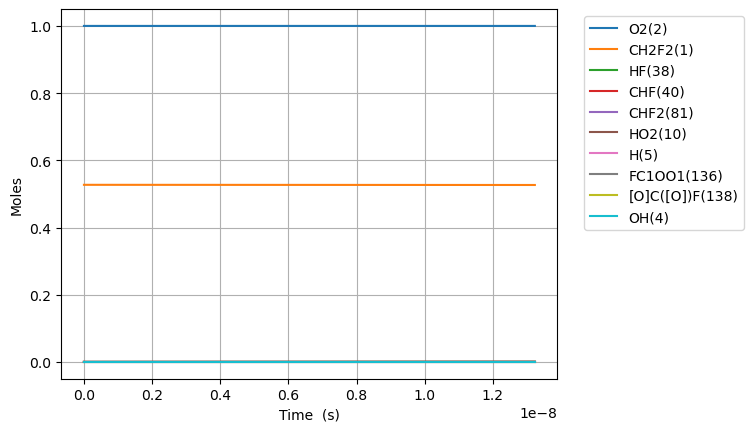

The table this chart was drawn from, first rows:
Time (s), Volume (m^3), N2, Ne, CH2F2(1), O2(2), H2O(3), OH(4), CHF2(81), HF(38), HO2(10), CHF(40), FC1OO1(136), [O]C([O])F(138), H(5)
0.0, 0.2052, 3.76, 0.0, 0.5271, 1.0, 0.0, 0.0, 0.0, 0.0, 0.0, 0.0, 0.0, 0.0, 0.0
3.346935525383617e-21, 0.2052, 3.76, 0.0, 0.5271, 1.0, -1.475203452592366e-84, 6.805197195274758e-56, 4.905448816197836e-18, 1.2738106834200234e-16, 4.9054488084077735e-18, 1.2738106834200234e-16, 2.5920432211955494e-35, 3.1984320001568587e-34, 7.790062344765524e-27
9.371419471074127e-21, 0.2052, 3.76, 0.0, 0.5271, 1.0, 1.4575962153067006e-83, 1.0284017316964811e-54, 1.3735256685353937e-17, 3.5666699135760643e-16, 1.3735256663541754e-17, 3.5666699135760643e-16, 1.5655941056326317e-34, 1.93185292809169e-33, 2.1812182095676942e-26
2.1420387362455147e-20, 0.2052, 3.76, 0.0, 0.5271, 1.0, 8.039301569817454e-82, 1.1063083917450724e-53, 3.139487242366611e-17, 8.15238837388814e-16, 3.139487237380966e-17, 8.15238837388814e-16, 7.5376616876944495e-34, 9.30104025641035e-33, 4.9856451718833684e-26
4.551832314521719e-20, 0.2052, 3.76, 0.0, 0.5271, 1.0, 3.1639952543583427e-80, 1.0168893704224842e-52, 6.67141039002904e-17, 1.7323825294512268e-15, 6.671410379434528e-17, 1.7323825294512268e-15, 3.2918948913914014e-33, 4.0620086401518916e-32, 1.0594511145048277e-25
9.371419471074127e-20, 0.2052, 3.76, 0.0, 0.5271, 1, 1.1179138236632402e-78, 8.699725907773225e-52, 1.3735256685353868e-16, 3.5666699135760446e-15, 1.3735256663541575e-16, 3.5666699135760446e-15, 1.374301316303629e-32, 1.695808646440581e-31, 2.181229128551233e-25
1.9010593784178944e-19, 0.2052, 3.76, 0.0, 0.5271, 1, 3.755742821210626e-77, 7.193140072232686e-51, 2.7862949276003414e-16, 7.235244681825645e-15, 2.7862949231755373e-16, 7.235244681825645e-15, 5.614469302443082e-32, 6.9279316492592045e-31, 4.42480443429774e-25
3.828894241038858e-19, 0.2052, 3.76, 0.0, 0.5271, 1, 1.2311975529020944e-75, 5.849404591166622e-50, 5.611833445730204e-16, 1.4572394218324708e-14, 5.611833436818172e-16, 1.4572394218324705e-14, 2.269458261196456e-31, 2.8003807405767492e-30, 8.912032156405538e-25
7.684563966280784e-19, 0.2052, 3.76, 0.0, 0.5271, 1, 3.9875229391031395e-74, 4.717857602730497e-49, 1.1262910481989748e-15, 2.924669329132229e-14, 1.1262910464102952e-15, 2.924669329132227e-14, 9.125391865998326e-31, 1.126020779142658e-29, 1.7886796043080275e-24
1.5395903416764636e-18, 0.2052, 3.76, 0.0, 0.5271, 1, 1.2837310786589318e-72, 3.789801876845585e-48, 2.2565064554508102e-15, 5.859529143731522e-14, 2.2565064518670546e-15, 5.859529143731517e-14, 3.659690291119666e-30, 4.515846948491687e-29, 3.58375575862663e-24
3.0818582317732345e-18, 0.2052, 3.76, 0.0, 0.5271, 1, 4.120600433921529e-71, 3.0382551457680285e-47, 4.516937269954191e-15, 1.1729248772929227e-13, 4.516937262779789e-15, 1.1729248772929207e-13, 1.4657850085600647e-29, 1.8086942318784398e-28, 7.174401575198455e-24
6.166394011966776e-18, 0.2052, 3.76, 0.0, 0.5271, 1, 1.320788249258836e-69, 2.43348444449759e-46, 9.037798898959785e-15, 2.346868803132111e-13, 9.037798884602119e-15, 2.3468688031321033e-13, 5.866960042595556e-29, 7.239490514477553e-28, 1.4357667240080584e-23
1.2335465572353858e-17, 0.2052, 3.76, 0.0, 0.5271, 1, 4.231107548541974e-68, 1.9484401079819783e-45, 1.807952215696631e-14, 4.694756654809075e-13, 1.807952212823421e-14, 4.694756654809042e-13, 2.3475482738925883e-28, 2.896739188105974e-27, 2.8732094696798737e-23
2.467360869312802e-17, 0.2052, 3.76, 0.0, 0.5271, 1, 1.3553722069877687e-66, 1.5602131070397557e-44, 3.616296867296069e-14, 9.390532358157354e-13, 3.616296861544815e-14, 9.390532358157227e-13, 9.391722126624126e-28, 1.1588842955753348e-26, 5.751253411805053e-23
4.934989493467635e-17, 0.2052, 3.76, 0.0, 0.5271, 1, 4.343836989161309e-65, 1.2500347585546227e-43, 7.232986170487481e-14, 1.8782083764831314e-12, 7.232986158967507e-14, 1.878208376483081e-12, 3.7569949183242925e-27, 4.6359144258590626e-26, 1.151997509918149e-22
9.870246741777302e-17, 0.2052, 3.76, 0.0, 0.5271, 1, 1.3938926626779443e-63, 1.0028212724980336e-42, 1.4466364776840443e-13, 3.756518657808883e-12, 1.446636475373249e-13, 3.756518657808683e-12, 1.5028593747945368e-26, 1.8544412025618562e-25, 2.310795368643783e-22
1.9740761238396632e-16, 0.2052, 3.76, 0.0, 0.5271, 1, 4.484569623210956e-62, 8.066508092417347e-42, 2.893312198942692e-13, 7.513139220424223e-12, 2.8933121942940865e-13, 7.513139220423422e-12, 6.011561850305626e-26, 7.4179155239306025e-25, 4.648605171095744e-22
3.9481790231635294e-16, 0.2052, 3.76, 0.0, 0.5271, 1, 1.450395173366134e-60, 6.523204107817233e-41, 5.786663641412211e-13, 1.5026380345510275e-11, 5.786663632007128e-13, 1.5026380345507067e-11, 2.404650837781786e-25, 2.967196229825586e-24, 9.405081115996927e-22
7.896384821811263e-16, 0.2052, 3.76, 0.0, 0.5271, 1, 4.7392358841945065e-59, 5.330438287886773e-40, 1.157336652616013e-12, 3.00528625951038e-11, 1.1573366506918672e-12, 3.0052862595090974e-11, 9.618665364392596e-25, 1.1868843978062194e-23, 1.9241458365744263e-21
1.5792796419106727e-15, 0.2052, 3.76, 0.0, 0.5271, 1, 1.5792316626626824e-57, 4.443302147398615e-39, 2.3146772294891536e-12, 6.010582709197664e-11, 2.314677225468362e-12, 6.010582709192533e-11, 3.847486402611926e-24, 4.7475486173916043e-23, 4.020791430466601e-21
3.1585619613697657e-15, 0.2052, 3.76, 0.0, 0.5271, 1, 5.454628116279898e-56, 3.840944750774301e-38, 4.629358382929655e-12, 1.2021175607646543e-10, 4.629358374198093e-12, 1.202117560762601e-10, 1.5390048957573006e-23, 1.8990210237034483e-22, 8.731563193739575e-21
6.3171266002879516e-15, 0.2052, 3.76, 0.0, 0.5271, 1, 2.002170025299941e-54, 3.5308328947629284e-37, 9.258720688587545e-12, 2.404236140084154e-10, 9.258720668364515e-12, 2.4042361400759415e-10, 6.156090519097207e-23, 7.596082220403716e-22, 2.0223029019982297e-20
1.2634255878124325e-14, 0.2052, 3.76, 0.0, 0.5271, 1, 8.049743420943168e-53, 3.5575865611048645e-36, 1.8517445295010863e-11, 4.808473297242047e-10, 1.8517445243525213e-11, 4.8084732972092e-10, 2.462490608046522e-22, 3.038428490966518e-21, 5.1485649853193223e-20
2.5268514433797072e-14, 0.2052, 3.76, 0.0, 0.5271, 1, 3.627307794419256e-51, 4.018740392943492e-35, 3.7034894488287683e-11, 9.616947605633414e-10, 3.7034894341158024e-11, 9.616947605502026e-10, 9.850392936651492e-22, 1.2153672991160696e-20, 1.4712964809802391e-19
5.053703154514256e-14, 0.2052, 3.76, 0.0, 0.5271, 1, 1.833627746677884e-49, 5.091265621645478e-34, 7.4069792796562e-11, 1.9233896198718473e-09, 7.406979232566932e-11, 1.9233896198192915e-09, 3.940500635432606e-21, 4.8614352595747657e-20, 4.708926697453763e-19
1.0107406576783355e-13, 0.2052, 3.76, 0.0, 0.5271, 1, 1.017409942494824e-47, 7.075049513547021e-33, 1.4813958909999335e-10, 3.8467793290097845e-09, 1.4813958745167452e-10, 3.846779328799565e-09, 1.576474829365059e-20, 1.9445467230597867e-19, 1.6483188044232885e-18
2.021481342132155e-13, 0.2052, 3.76, 0.0, 0.5271, 1, 6.011865547133453e-46, 1.046329850754977e-31, 2.962791804543869e-10, 7.693558709369368e-09, 2.9627917433161545e-10, 7.69355870852849e-09, 6.308095454300803e-20, 7.777967391345593e-19, 6.1227713653314675e-18
4.042962711039794e-13, 0.2052, 3.76, 0.0, 0.5271, 1, 3.6877350865987257e-44, 1.6055852209192893e-30, 5.925583581532971e-10, 1.5387117318423374e-08, 5.9255833460322e-10, 1.5387117315059862e-08, 2.524994873714866e-19, 3.111011277330767e-18, 2.3550077061513275e-17
6.064444079947433e-13, 0.2052, 3.76, 0.0, 0.5271, 1, 2.08967707310123e-43, 6.0634608130606596e-30, 8.8883753084233e-10, 2.3080675775812202e-08, 8.888374813865472e-10, 2.308067576866474e-08, 5.36819405370648e-19, 6.6106409256252025e-18, 4.9455782740777415e-17
1e-12, 0.2052, 3.76, 0.0, 0.5271, 1, 5.612973983148973e-42, 4.7997416793072846e-29, 1.4656537363072262e-09, 3.8059012358669405e-08, 1.4656536034038386e-09, 3.805901233924386e-08, 1.4607707909170894e-18, 1.7964768502374874e-17, 1.329033876105444e-16
1.0107406817762712e-12, 0.2052, 3.76, 0.0, 0.5271, 1, 5.760456862073439e-42, 4.914185302000229e-29, 1.4813958561808832e-09, 3.8467792083929163e-08, 1.4813957210000939e-09, 3.846779206416854e-08, 1.48598671469125e-18, 1.8274638502004875e-17, 1.3518078929687646e-16
1.4150369555577991e-12, 0.2052, 3.76, 0.0, 0.5271, 1, 2.783368501271297e-41, 1.5850440143167851e-28, 2.07395416147992e-09, 5.385490778538539e-08, 2.0739539066605342e-09, 5.385490774796634e-08, 2.8166032425972072e-18, 3.4602452376113425e-17, 2.5481938632027245e-16
1.819333229339327e-12, 0.2052, 3.76, 0.0, 0.5271, 1, 9.543392887482892e-41, 3.8410469983709197e-28, 2.6665124467394365e-09, 6.924202288018085e-08, 2.6665120383678673e-09, 6.924202282005809e-08, 4.529590547675358e-18, 5.559316075256535e-17, 4.0837156908068313e-16
2.6279257769023826e-12, 0.2052, 3.76, 0.0, 0.5271, 1, 6.4840729445109175e-40, 1.374070189009507e-27, 3.851628970226926e-09, 1.0001625164597591e-07, 3.851628175157896e-09, 1.0001625152860483e-07, 8.855823940293581e-18, 1.0851524667682541e-16, 7.950690293253703e-16
3.4365183244654384e-12, 0.2052, 3.76, 0.0, 0.5271, 1, 2.3653913294817892e-39, 3.5016424864206235e-27, 5.036745420021908e-09, 1.3079047818086253e-07, 5.036744113543108e-09, 1.3079047798768995e-07, 1.4595823820341682e-17, 1.785768039506767e-16, 1.306478800575266e-15
5.05370341959155e-12, 0.2052, 3.76, 0.0, 0.5271, 1, 2.749001285851189e-38, 1.61779256327414e-26, 7.40697807763128e-09, 1.9233892392511096e-07, 7.4069753388214954e-09, 1.9233892351941288e-07, 3.075624761468893e-17, 3.7494183257729866e-16, 2.7388097844288766e-15
6.6708885147176615e-12, 0.2052, 3.76, 0.0, 0.5271, 1, 1.257279024243215e-37, 4.683381444421215e-26, 9.777210416260941e-09, 2.538873600128293e-07, 9.77720570530118e-09, 2.538873593142977e-07, 5.312497943525489e-17, 6.454065493401687e-16, 4.710959761936409e-15
9.905258704969885e-12, 0.2052, 3.76, 0.0, 0.5271, 1, 1.539861260784345e-36, 2.325370611273429e-25, 1.4517674132171299e-08, 3.7698420308520456e-07, 1.4517663849995493e-08, 3.769842015589723e-07, 1.16874585065367e-16, 1.4093576623904232e-15, 1.0282175809361713e-14
1e-11, 0.2052, 3.76, 0.0, 0.5271, 1, 1.7495101224570328e-36, 2.441842524186736e-25, 1.465653195689646e-08, 3.8058995992449353e-07, 1.4656521478819016e-08, 3.805899583691501e-07, 1.1913394896315094e-16, 1.436209466168725e-15, 1.0478077443433284e-14
1.637399908547433e-11, 0.2052, 3.76, 0.0, 0.5271, 1, 3.784587312245315e-35, 1.8392772875915694e-24, 2.3998597717607927e-08, 6.231777727879768e-07, 2.3998569783687754e-08, 6.231777686379617e-07, 3.2238518248316924e-16, 3.8276299331252005e-15, 2.7933920169356905e-14
2.931147984648322e-11, 0.2052, 3.76, 0.0, 0.5271, 1, 1.4424059667042215e-33, 1.9963384048452398e-23, 4.296042949873925e-08, 1.1155644462997859e-06, 4.296034021716225e-08, 1.1155644330276417e-06, 1.061182874834377e-15, 1.2210961037907903e-14, 8.928157696887959e-14
5.5186441368501e-11, 0.2052, 3.76, 0.0, 0.5271, 1, 7.024399919039678e-32, 2.6012529614287697e-22, 8.08840314996923e-08, 2.1003359296894736e-06, 8.088371534374685e-08, 2.1003358826744017e-06, 3.97366336658209e-15, 4.304140866341358e-14, 3.1615594518296896e-13
8.106140289051879e-11, 0.2052, 3.76, 0.0, 0.5271, 1, 4.736779129206595e-31, 1.0837926315540608e-21, 1.188075514172596e-07, 3.0851049281998316e-06, 1.1880686948082825e-07, 3.085104826776748e-06, 8.959488935904873e-15, 9.246359438214818e-14, 6.819364302975313e-13
9.999999999999999e-11, 0.2052, 3.76, 0.0, 0.5271, 1, 1.4994192261085584e-30, 2.4205349934050495e-21, 1.4656476828799035e-07, 3.8058829104226905e-06, 1.4656373058509506e-07, 3.8058827560788422e-06, 1.4063526725580924e-14, 1.4028032165307156e-13, 1.0377028929077021e-12
1.0693636441253657e-10, 0.2052, 3.76, 0.0, 0.5271, 1, 2.0295742929732354e-30, 3.0653192596331913e-21, 1.567309892499293e-07, 4.06987144180681e-06, 1.5672980262721924e-07, 4.069871265310564e-06, 1.624055356775279e-14, 1.6025569235357726e-13, 1.186622707040627e-12
1.3281132593455436e-10, 0.2052, 3.76, 0.0, 0.5271, 1, 6.686031244536003e-30, 6.995647100079096e-21, 1.9465434499649238e-07, 5.054635470496262e-06, 1.946525147826454e-07, 5.054635198261721e-06, 2.6043614874270874e-14, 2.4619092630421983e-13, 1.830213840029887e-12
1.8456124897858993e-10, 0.2052, 3.76, 0.0, 0.5271, 1, 4.4982776358906805e-29, 2.48233976418109e-20, 2.7050081022734345e-07, 7.024156073086107e-06, 2.7049727612100576e-07, 7.02415554737978e-06, 5.4041496068857275e-14, 4.716648315710509e-13, 3.534106312913313e-12
2.3631117202262547e-10, 0.2052, 3.76, 0.0, 0.5271, 1, 1.774497918012132e-28, 6.464551530881108e-20, 3.463469471012415e-07, 8.993666735889982e-06, 3.4634115349673704e-07, 8.993665874051971e-06, 9.472426761894607e-14, 7.671137420573975e-13, 5.7936044398343994e-12
2.8806109506666104e-10, 0.2052, 3.76, 0.0, 0.5271, 1, 5.412473699393614e-28, 1.4026362136128967e-19, 4.221927556092995e-07, 1.0963167458828442e-05, 4.221841469110772e-07, 1.0963166178199344e-05, 1.4991355461066098e-13, 1.1307155424349114e-12, 8.608698082116768e-12
3.5523274065919804e-10, 0.2052, 3.76, 0.0, 0.5271, 1, 1.92753001775227e-27, 3.235886275878208e-19, 5.206404850932547e-07, 1.3519573915203226e-05, 5.206273937857576e-07, 1.3519571967703059e-05, 2.459957660150886e-13, 1.7015043980154862e-12, 1.3091307173503344e-11
4.22404386251735e-10, 0.2052, 3.76, 0.0, 0.5271, 1, 5.611901682816791e-27, 6.482600120540844e-19, 6.190876613082052e-07, 1.6075963624447483e-05, 6.190691513538634e-07, 1.60759608708123e-05, 3.7298729220400187e-13, 2.3806478847078284e-12, 1.850995369359724e-11
4.895760318442719e-10, 0.2052, 3.76, 0.0, 0.5271, 1, 1.3625854203695888e-26, 1.1706515596609928e-18, 7.175342842356157e-07, 1.8632336586400923e-05, 7.175094196186828e-07, 1.8632332887367882e-05, 5.343952278376317e-13, 3.164637807716758e-12, 2.4864615762391533e-11
5.567476774368089e-10, 0.2052, 3.76, 0.0, 0.5271, 1, 2.9317866359599936e-26, 1.9573218773017473e-18, 8.159803538570769e-07, 2.1188692800903012e-05, 8.159481985832961e-07, 2.1188688017210347e-05, 7.335707656876227e-13, 4.0501219012756006e-12, 3.215527182366755e-11
6.239193230293458e-10, 0.2052, 3.76, 0.0, 0.5271, 1, 5.759994497300156e-26, 3.084477105924733e-18, 9.144258701540669e-07, 2.3745032267792995e-05, 9.143854882508999e-07, 2.3745026260180015e-05, 9.737839204736117e-13, 5.033829060181903e-12, 4.0381900082881e-11
6.910909686218828e-10, 0.2052, 3.76, 0.0, 0.5271, 1, 1.0497625384195042e-25, 4.635927026980974e-18, 1.0128708331081124e-06, 2.6301354986910084e-05, 1.0128212886246186e-06, 2.6301347616117184e-05, 1.2582080853592245e-12, 6.11258481021016e-12, 4.954447885807932e-11
8.254342598069568e-10, 0.2052, 3.76, 0.0, 0.5271, 1, 3.0134777547305557e-25, 9.415257037887038e-18, 1.2097590989133492e-06, 3.141395018118219e-05, 1.20968842150301e-06, 3.1413939666255e-05, 1.971697610291204e-12, 8.543229574567948e-12, 7.06774009241557e-11
9.463432218735233e-10, 0.2052, 3.76, 0.0, 0.5271, 1, 6.796030342413036e-25, 1.6248001828183257e-17, 1.386956645519673e-06, 3.601522857703031e-05, 1.3868637477399173e-06, 3.6015214756125304e-05, 2.794440502295232e-12, 1.1026464505593243e-11, 9.289776350760836e-11
9.999999999999999e-10, 0.2052, 3.76, 0.0, 0.5271, 1, 9.43892429847607e-25, 2.025103702349949e-17, 1.4655925036560471e-06, 3.805715886777275e-05, 1.4654887735760252e-06, 3.8057143435205186e-05, 3.2187278124526656e-12, 1.2213839746390483e-11, 1.0373005977145797e-10
1.0551612877334332e-09, 0.2052, 3.76, 0.0, 0.5271, 1, 1.2989719587893265e-24, 2.509523090839048e-17, 1.5464329043519325e-06, 4.015633273650151e-05, 1.54631741575232e-06, 4.0156315554453735e-05, 3.69481295773782e-12, 1.3487234807230098e-11, 1.1548857451768532e-10
1.163979353593343e-09, 0.2052, 3.76, 0.0, 0.5271, 1, 2.333921201416278e-24, 3.7146538871865554e-17, 1.7059077106793815e-06, 4.429739294040819e-05, 1.7057671753146053e-06, 4.429737203176303e-05, 4.7579876744070325e-12, 1.615065747650033e-11, 1.4053532762999118e-10
... 43 more rows
